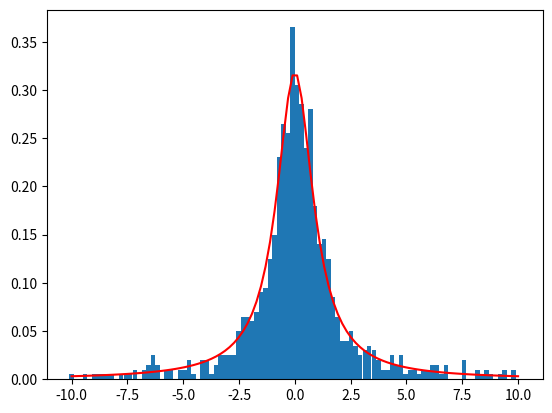
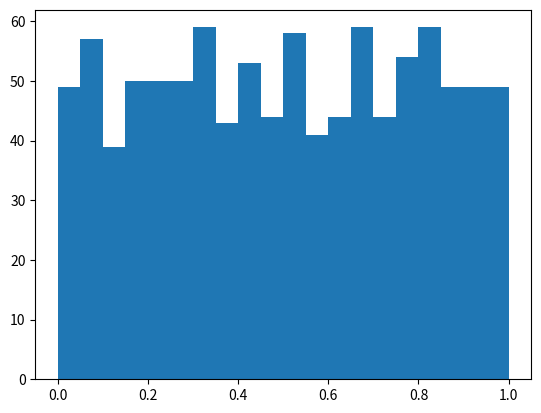

Recreate these plots in Python, in order.
import numpy as np
import matplotlib.pyplot as plt

def lorentzian_histogram(n, bins=100, xmin=-10, xmax=10):
    """
    Sample n random points from the Lorentzian distribution
    using inverse transform sampling. Make a histogram with
    the specified bin count and range. Returns counts.
    """
    u = np.random.random(n)  # Uniform(0,1)
    x = 1. / np.tan(np.pi * u)  # x = 1/tan(pi*u)
    counts, _ = np.histogram(x, bins=bins, range=(xmin, xmax))
    return counts  # No need to return bin edges for uniform bins

def lorentzian_samples(n):
    u = np.random.random(n)
    x = 1. / np.tan(np.pi * u)
    return x

N = 1000
counts = lorentzian_histogram(N)

x = np.linspace(-10, 10, 100)
bin_width = 20 / 100

density = counts / (N * bin_width)
pdf = 1 / (np.pi * (1 + x**2))

plt.bar(x, density, width=bin_width)
plt.plot(x, pdf, color='red', label='Theoretical PDF')
plt.show()

# Comparing Quantiles
x = lorentzian_samples(N)

sample_q1 = np.percentile(x, 25)
sample_median = np.percentile(x, 50)
sample_q3 = np.percentile(x, 75)

theory_q1 = np.tan(np.pi*(0.25 - 0.5))
theory_median = np.tan(np.pi*(0.50 - 0.5))
theory_q3 = np.tan(np.pi*(0.75 - 0.5))

print("Sample Q1:", sample_q1)
print("Theoretical Q1:", theory_q1)

print("Sample median:", sample_median)
print("Theoretical median:", theory_median)

print("Sample Q3:", sample_q3)
print("Theoretical Q3:", theory_q3)

# Verifying CDF yields Uniform(0,1)
x = lorentzian_samples(N)

u_from_x = 0.5 + np.arctan(x)/np.pi

plt.hist(u_from_x, bins=20, range=(0,1))
plt.show()
